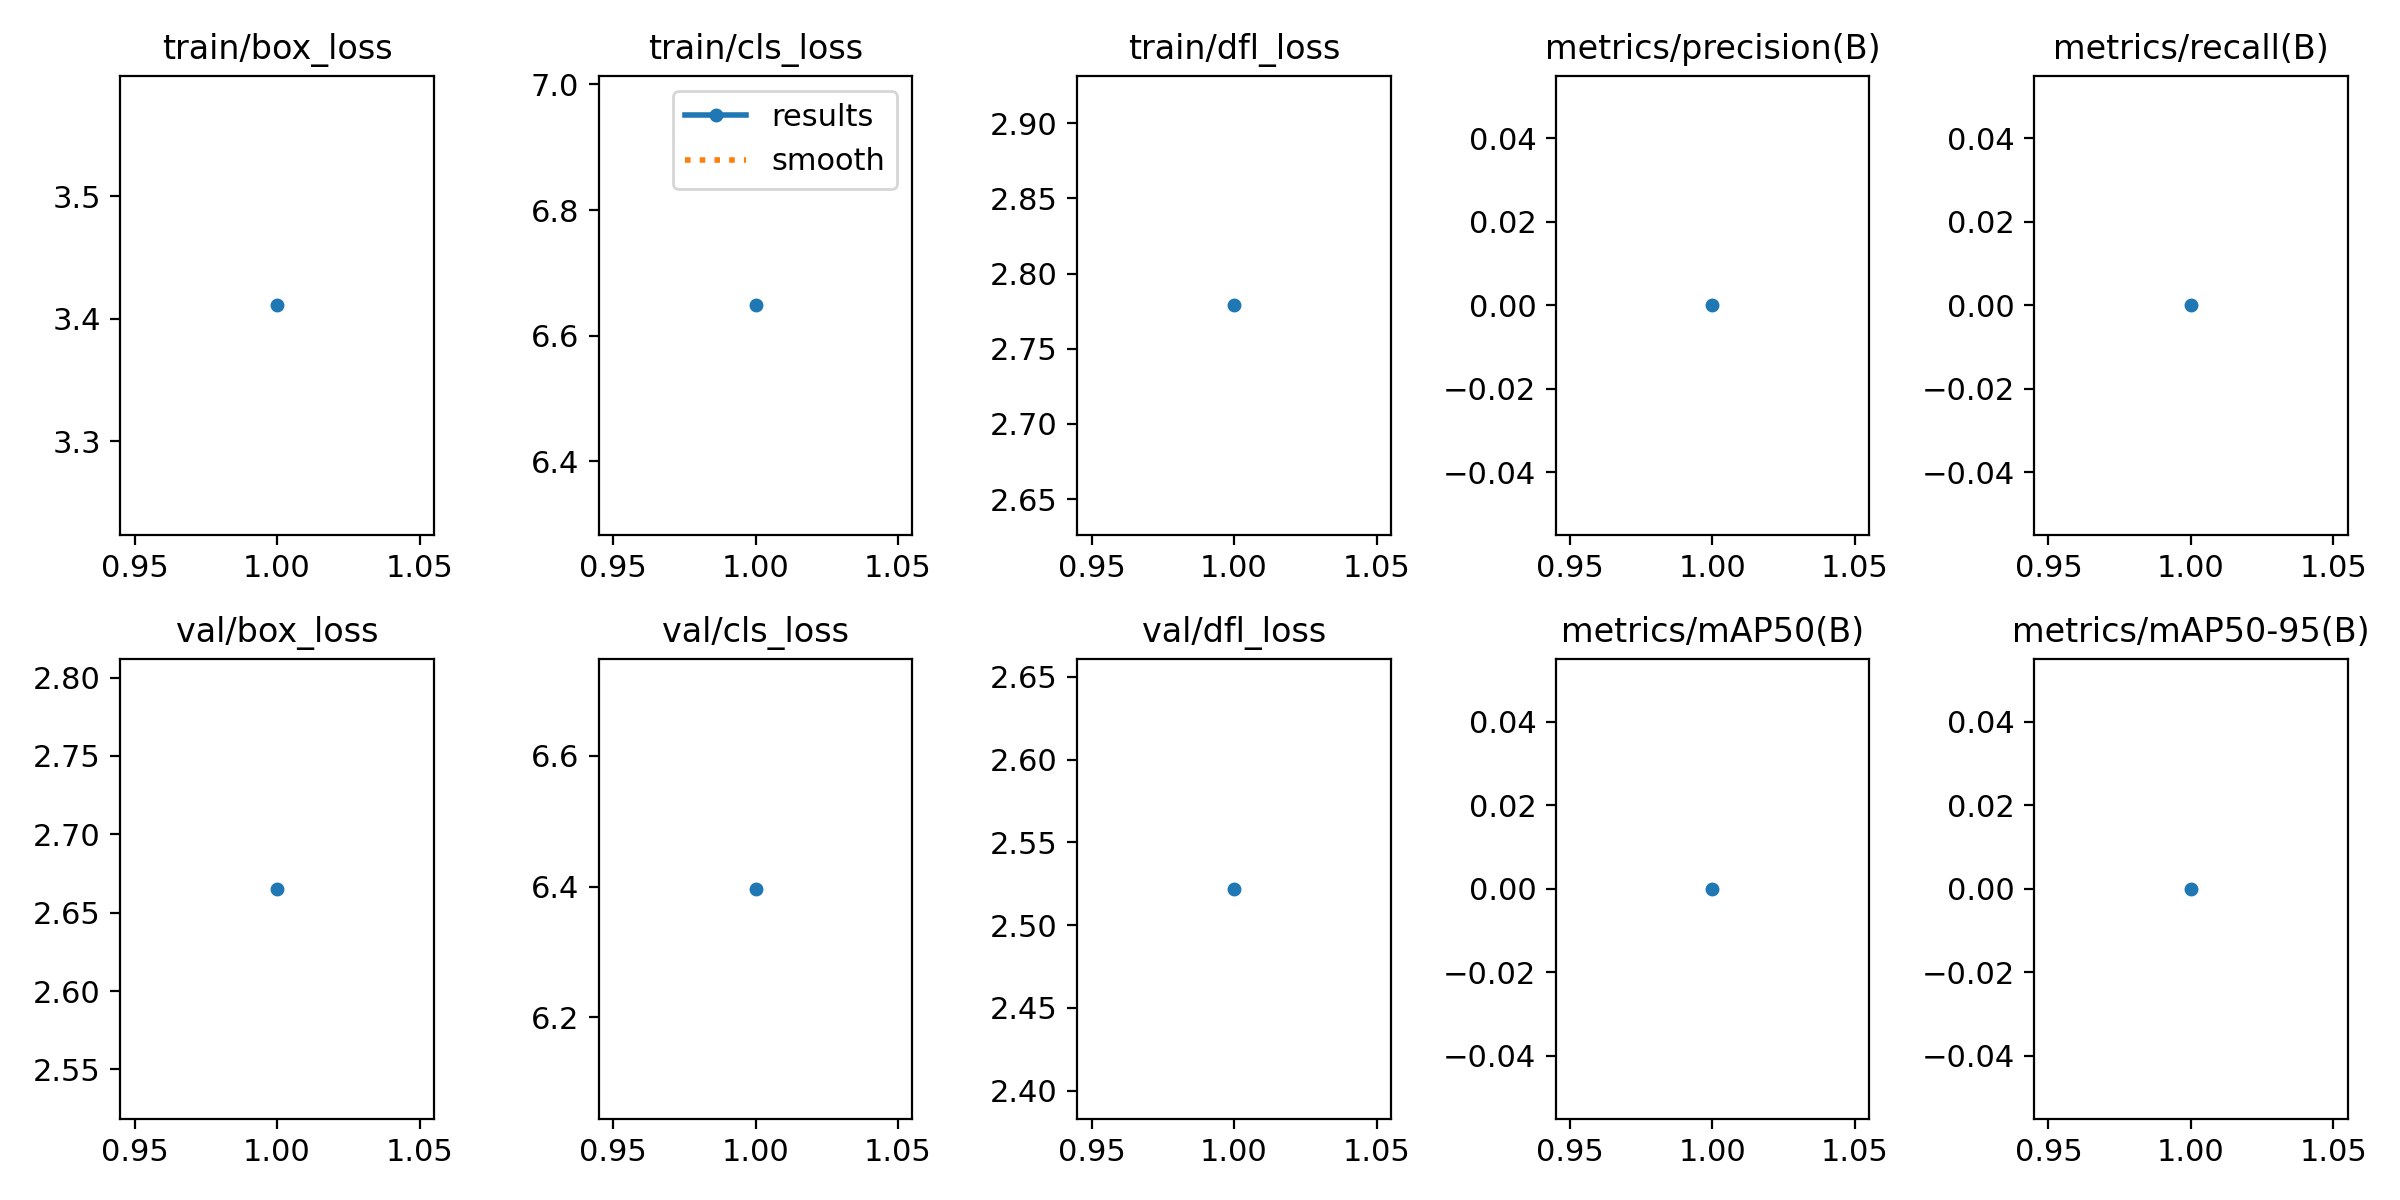

Values plotted in this chart, from the file beside it:
epoch, time, train/box_loss, train/cls_loss, train/dfl_loss, metrics/precision(B), metrics/recall(B), metrics/mAP50(B), metrics/mAP50-95(B), val/box_loss, val/cls_loss, val/dfl_loss, lr/pg0, lr/pg1, lr/pg2
1, 134.3, 3.411, 6.648, 2.779, 0, 0, 0, 0, 2.665, 6.396, 2.522, 0.0004001, 0.0004001, 0.0004001
